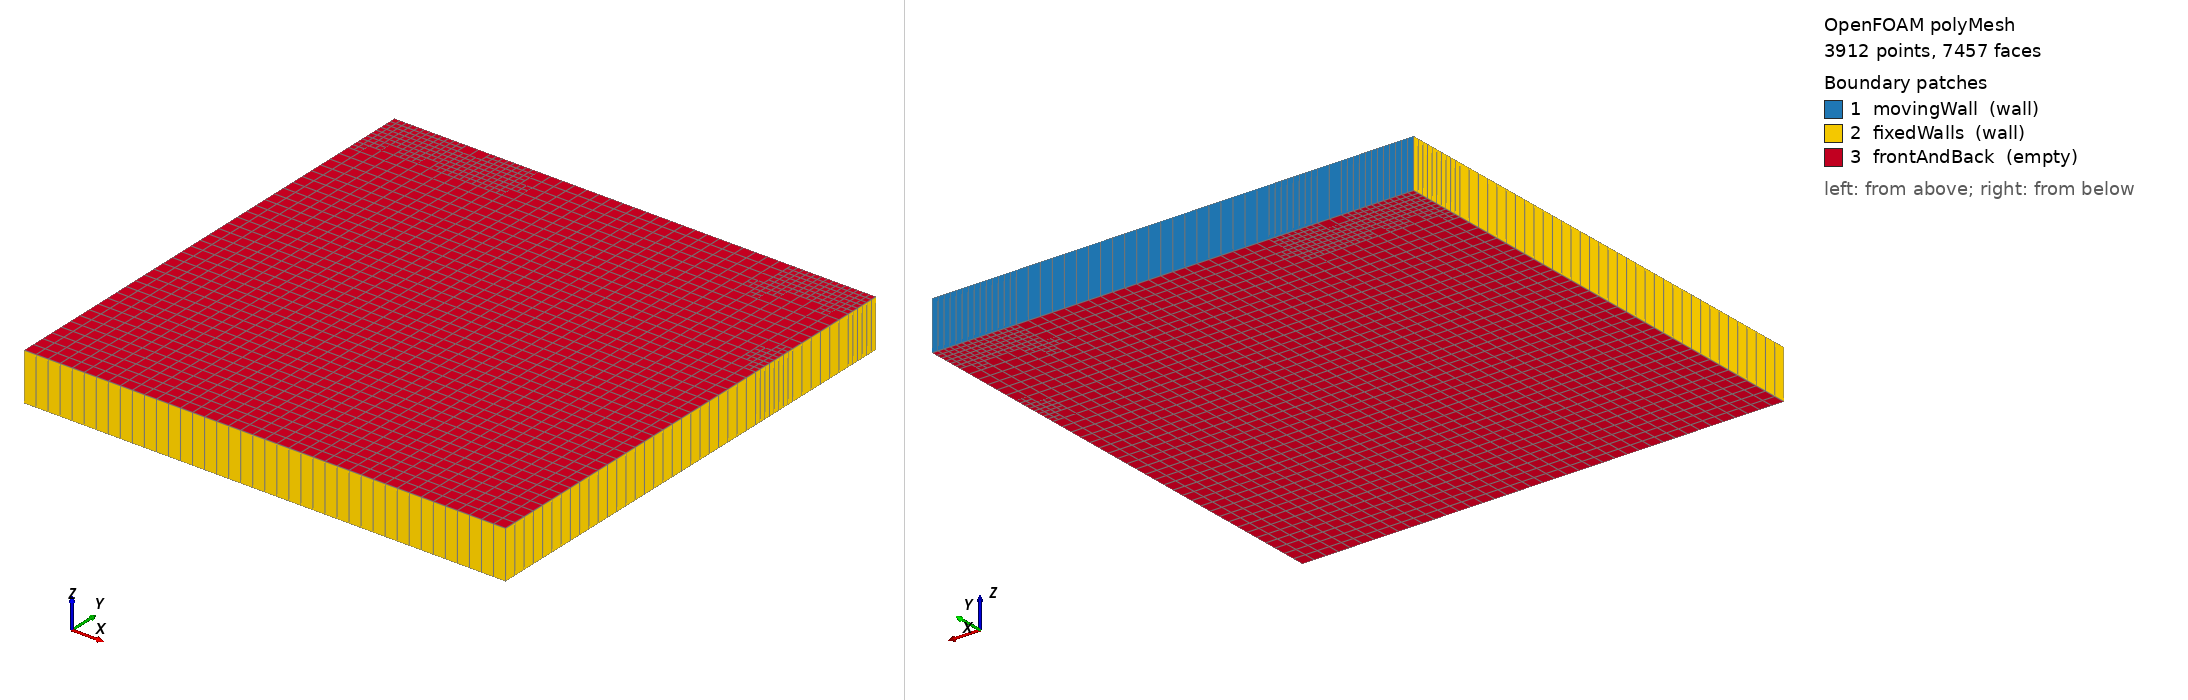

OpenFOAM case: the committed polyMesh, 3912 points, 7457 faces. Boundary patches (legend numbers): 1 movingWall (wall), 2 fixedWalls (wall), 3 frontAndBack (empty). Left view from above one corner, right view from below the opposite corner. Boundary conditions: 0 field file(s) under 0/; 0 of 3 drawn patches have an entry in a shipped field file.

=== constant/polyMesh/boundary ===
/*--------------------------------*- C++ -*----------------------------------*\
| =========                 |                                                 |
| \\      /  F ield         | OpenFOAM: The Open Source CFD Toolbox           |
|  \\    /   O peration     | Version:  2606                                  |
|   \\  /    A nd           | Website:  www.openfoam.com                      |
|    \\/     M anipulation  |                                                 |
\*---------------------------------------------------------------------------*/
FoamFile
{
    version     2.0;
    format      ascii;
    arch        "LSB;label=32;scalar=64";
    class       polyBoundaryMesh;
    location    "constant/polyMesh";
    object      boundary;
}
// * * * * * * * * * * * * * * * * * * * * * * * * * * * * * * * * * * * * * //

3
(
    movingWall
    {
        type            wall;
        inGroups        1(wall);
        nFaces          57;
        startFace       3600;
    }
    fixedWalls
    {
        type            wall;
        inGroups        1(wall);
        nFaces          132;
        startFace       3657;
    }
    frontAndBack
    {
        type            empty;
        inGroups        1(empty);
        nFaces          3668;
        startFace       3789;
    }
)

// ************************************************************************* //


=== system/blockMeshDict ===
/*--------------------------------*- C++ -*----------------------------------*\
| =========                 |                                                 |
| \\      /  F ield         | OpenFOAM: The Open Source CFD Toolbox           |
|  \\    /   O peration     | Version:  v2606                                 |
|   \\  /    A nd           | Website:  www.openfoam.com                      |
|    \\/     M anipulation  |                                                 |
\*---------------------------------------------------------------------------*/
FoamFile
{
    version     2.0;
    format      ascii;
    class       dictionary;
    object      blockMeshDict;
}
// * * * * * * * * * * * * * * * * * * * * * * * * * * * * * * * * * * * * * //

scale   0.1;

vertices
(
    (0 0 0)
    (1 0 0)
    (1 1 0)
    (0 1 0)
    (0 0 0.1)
    (1 0 0.1)
    (1 1 0.1)
    (0 1 0.1)
);

blocks
(
    hex (0 1 2 3 4 5 6 7) (40 40 1) simpleGrading (1 1 1)
);

edges
(
);

boundary
(
    movingWall
    {
        type wall;
        faces
        (
            (3 7 6 2)
        );
    }
    fixedWalls
    {
        type wall;
        faces
        (
            (0 4 7 3)
            (2 6 5 1)
            (1 5 4 0)
        );
    }
    frontAndBack
    {
        type empty;
        faces
        (
            (0 3 2 1)
            (4 5 6 7)
        );
    }
);


// ************************************************************************* //


Also in the case, not shown: constant/polyMesh/faces (numeric list); constant/polyMesh/neighbour (numeric list); constant/polyMesh/owner (numeric list); constant/polyMesh/points (numeric list).
